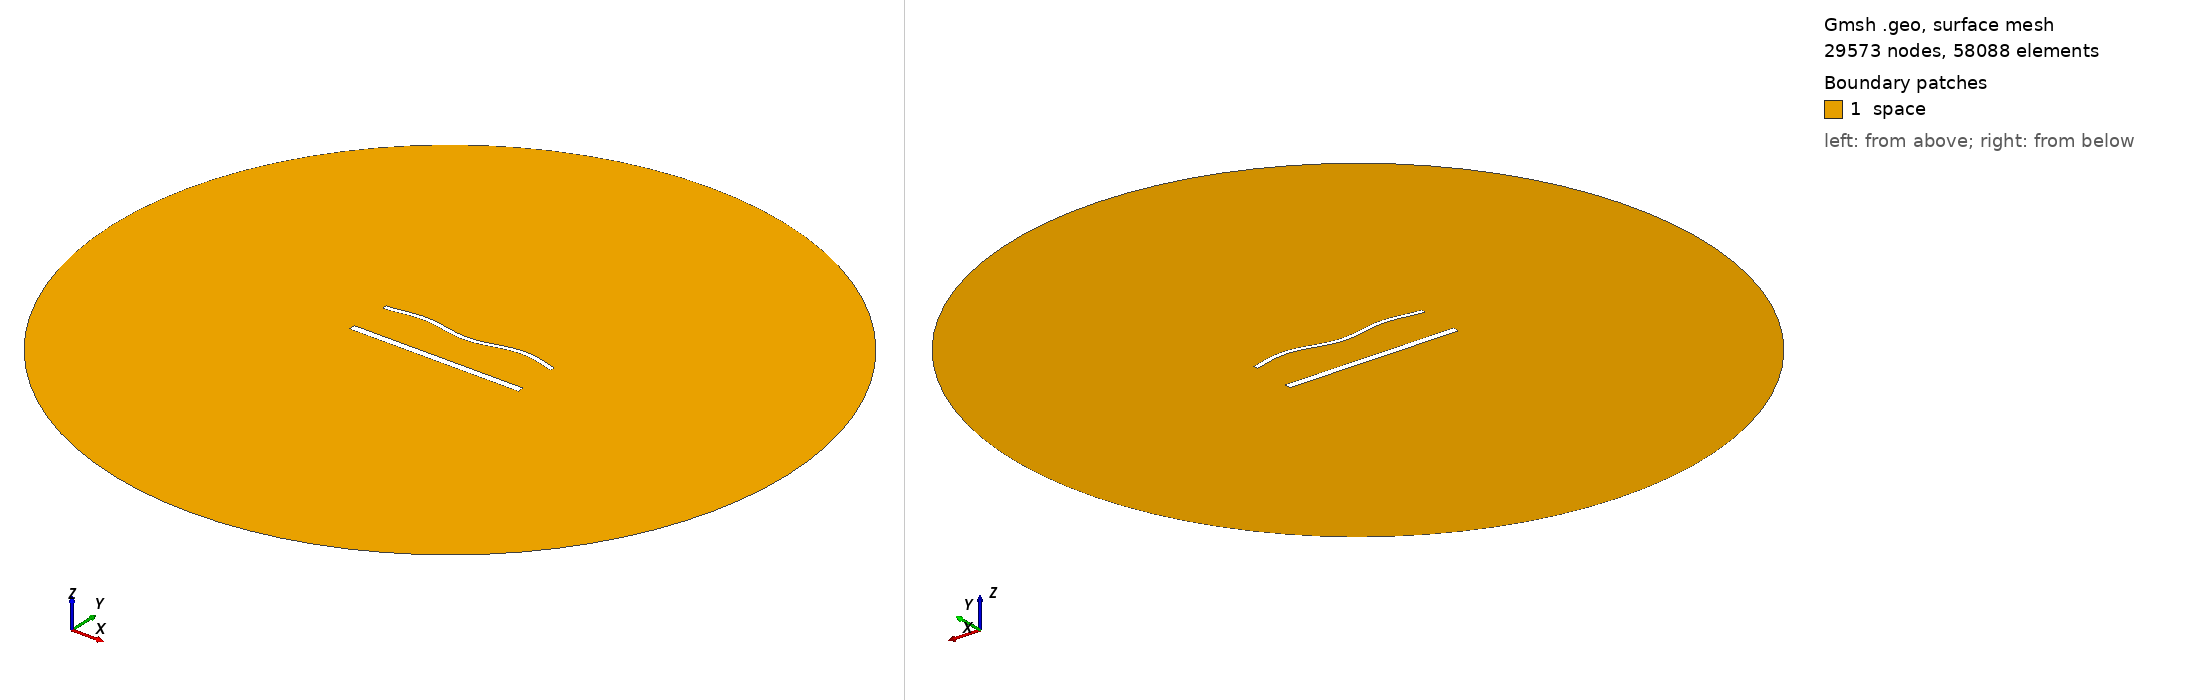

Gmsh geometry script, surface-meshed: 29573 nodes, 58088 surface elements. Boundary patches (legend numbers): 1 space. Left view from above one corner, right view from below the opposite corner. Legend entries are the model's physical surfaces. The drawing asked Gmsh for element sizes between 1% and 20% of the model's largest extent; the script's own settings can give other sizes.

=== 1851.geo (drawn) ===
//---------------------------------------
// Geometry kernel
//---------------------------------------

SetFactory("OpenCASCADE");



//---------------------------------------
// Parameters of the geometry
//---------------------------------------

// Overetch of the upper plate
overetch = 0.5;

// Distance between the plates
distance = 25.0;

// Discretization over the x axis (for the deformation)
nx = 50; 

// Length of the plate
L = 100 - overetch; 

// Number of modes
n = 4; 

// 1st mode coefficient
coeff(1) = 1.5;
beta(1) = 0.596864 * 3.1415926535 / L;

// 2nd mode coefficient
coeff(2) = 0.0;
beta(2) = 1.49418 * 3.1415926535 / L;

// 3rd mode coefficient
coeff(3) = 0.0;
beta(3) = 2.50025 * 3.1415926535 / L;

// 4th mode coefficient
coeff(4) = 1.5;
beta(4) = 3.49999 * 3.1415926535 / L;



//---------------------------------------
// Upper plate (deformed rectangle)
//---------------------------------------

// Coordiantes of the upper plate
xmin = -50;
xmax = 50 - overetch;

// Height of the upper plate
yheight = 4 - 2 * overetch;

// Indexes of the points
UpperID[] = {};
LowerID[] = {};
LeftID[] = {};
RightID[] = {};

// Point index
p = 1;

// Horizontal edges
For i In {1:nx}
    x = xmin + (i-1)*(xmax - xmin)/(nx-1);

    y_bottom = distance / 2 + overetch;
    For j In {1:n}
        C = (Cosh(beta(j)*L) + Cos(beta(j)*L)) / (Sinh(beta(j)*L) + Sin(beta(j)*L));
        y_bottom  = y_bottom + coeff(j) * (Cosh(beta(j)*(x+50)) - Cos(beta(j)*(x+50)) - C * (Sinh(beta(j)*(x+50)) - Sin(beta(j)*(x+50))));
    EndFor

    y_top = y_bottom + yheight;

    Point(p) = {x, y_top, 0, 1.0};
    UpperID[i] = p;
    p = p + 1;

    Point(p) = {x, y_bottom, 0, 1.0};
    LowerID[i] = p;
    p = p + 1;
EndFor

// Create point lists
UpperPts[] = {}; LowerPts[] = {};
For i In {1:nx}
  UpperPts[] += {UpperID[i]};
  LowerPts[] += {LowerID[i]};
EndFor

// Build splines
Spline(1) = {UpperPts[]};
Spline(2) = {LowerPts[]};
Line(3) = {LowerPts[nx-1], UpperPts[nx-1]};
Line(4) = {LowerPts[0], UpperPts[0]};

// Build the plane surface
Curve Loop(1) = {2, 3, -1, -4};
Plane Surface(1) = {1};



//---------------------------------------
// Lower plate (rectangle)
//---------------------------------------

// Vertices
Point(1001) = {-50, -distance/2, 0, 1.0};
Point(1002) = { 50, -distance/2, 0, 1.0};
Point(1003) = { 50,  -distance/2 + 4, 0, 1.0};
Point(1004) = {-50,  -distance/2 + 4, 0, 1.0};

// Edges
Line(5) = {1001, 1002};
Line(6) = {1002, 1003};
Line(7) = {1003, 1004};
Line(8) = {1004, 1001};

// Plane surface
Line Loop(2) = {5, 6, 7, 8};
Plane Surface(2) = {2}; 



//---------------------------------------
// Outer (fictious) boundary
//---------------------------------------

// Points
Point(1005) = {0, 0, 0};       // Center
Point(1006) = {200, 0, 0};     // Start point
Point(1007) = {0, 200, 0};     // 90 degrees
Point(1008) = {-200, 0, 0};    // 180 degrees
Point(1009) = {0, -200, 0};    // 270 degrees

// Circle arcs (each needs start, center, end)
Circle(9) = {1006, 1005, 1007};
Circle(10) = {1007, 1005, 1008};
Circle(11) = {1008, 1005, 1009};
Circle(12) = {1009, 1005, 1006};

// Plane surface for the entire domain
Curve Loop(3) = {9, 10, 11, 12};
Surface(3) = {3};

// Subtract the plates from the whole domain to obtain the actual domain where we want to solve the equations
BooleanDifference{ Surface{3}; Delete; }{ Surface{1}; Surface{2}; Delete; }




//---------------------------------------
// Transfinite Lines/Curves
//---------------------------------------

// Set the number of points on the boundaries
r = 6;
d = 0.15;

// Plates
Transfinite Curve {1} = 50*r/4 Using Progression 1;
Transfinite Line {2} = 50*r Using Progression 1;
Transfinite Curve {3, 4} = 2*r Using Progression 1+d;
Transfinite Line {5} = 50*r/4 Using Progression 1;
Transfinite Line {7} = 50*r Using Progression 1;
Transfinite Line {6} = 2*r Using Progression 1-d;
Transfinite Line {8} = 2*r Using Progression 1+d;

// Outer boundary
Transfinite Line {9, 10, 11, 12} = 20 Using Progression 1;



//---------------------------------------
// Physical groups
//---------------------------------------                

// Physical curves (boundaries)
Physical Line("force_segment", 10) = {2};
Physical Line("upper_plate", 11) = {1, 3, 4};
Physical Line("lower_plate", 12) = {5, 6, 7, 8};
Physical Line("boundary", 20) = {9, 10, 11, 12};

// Physical Surfaces
Physical Surface("space", 30) = {3};



//---------------------------------------
// 6. Generate the Mesh
//---------------------------------------

// 2D mesh generation
Mesh 2;
